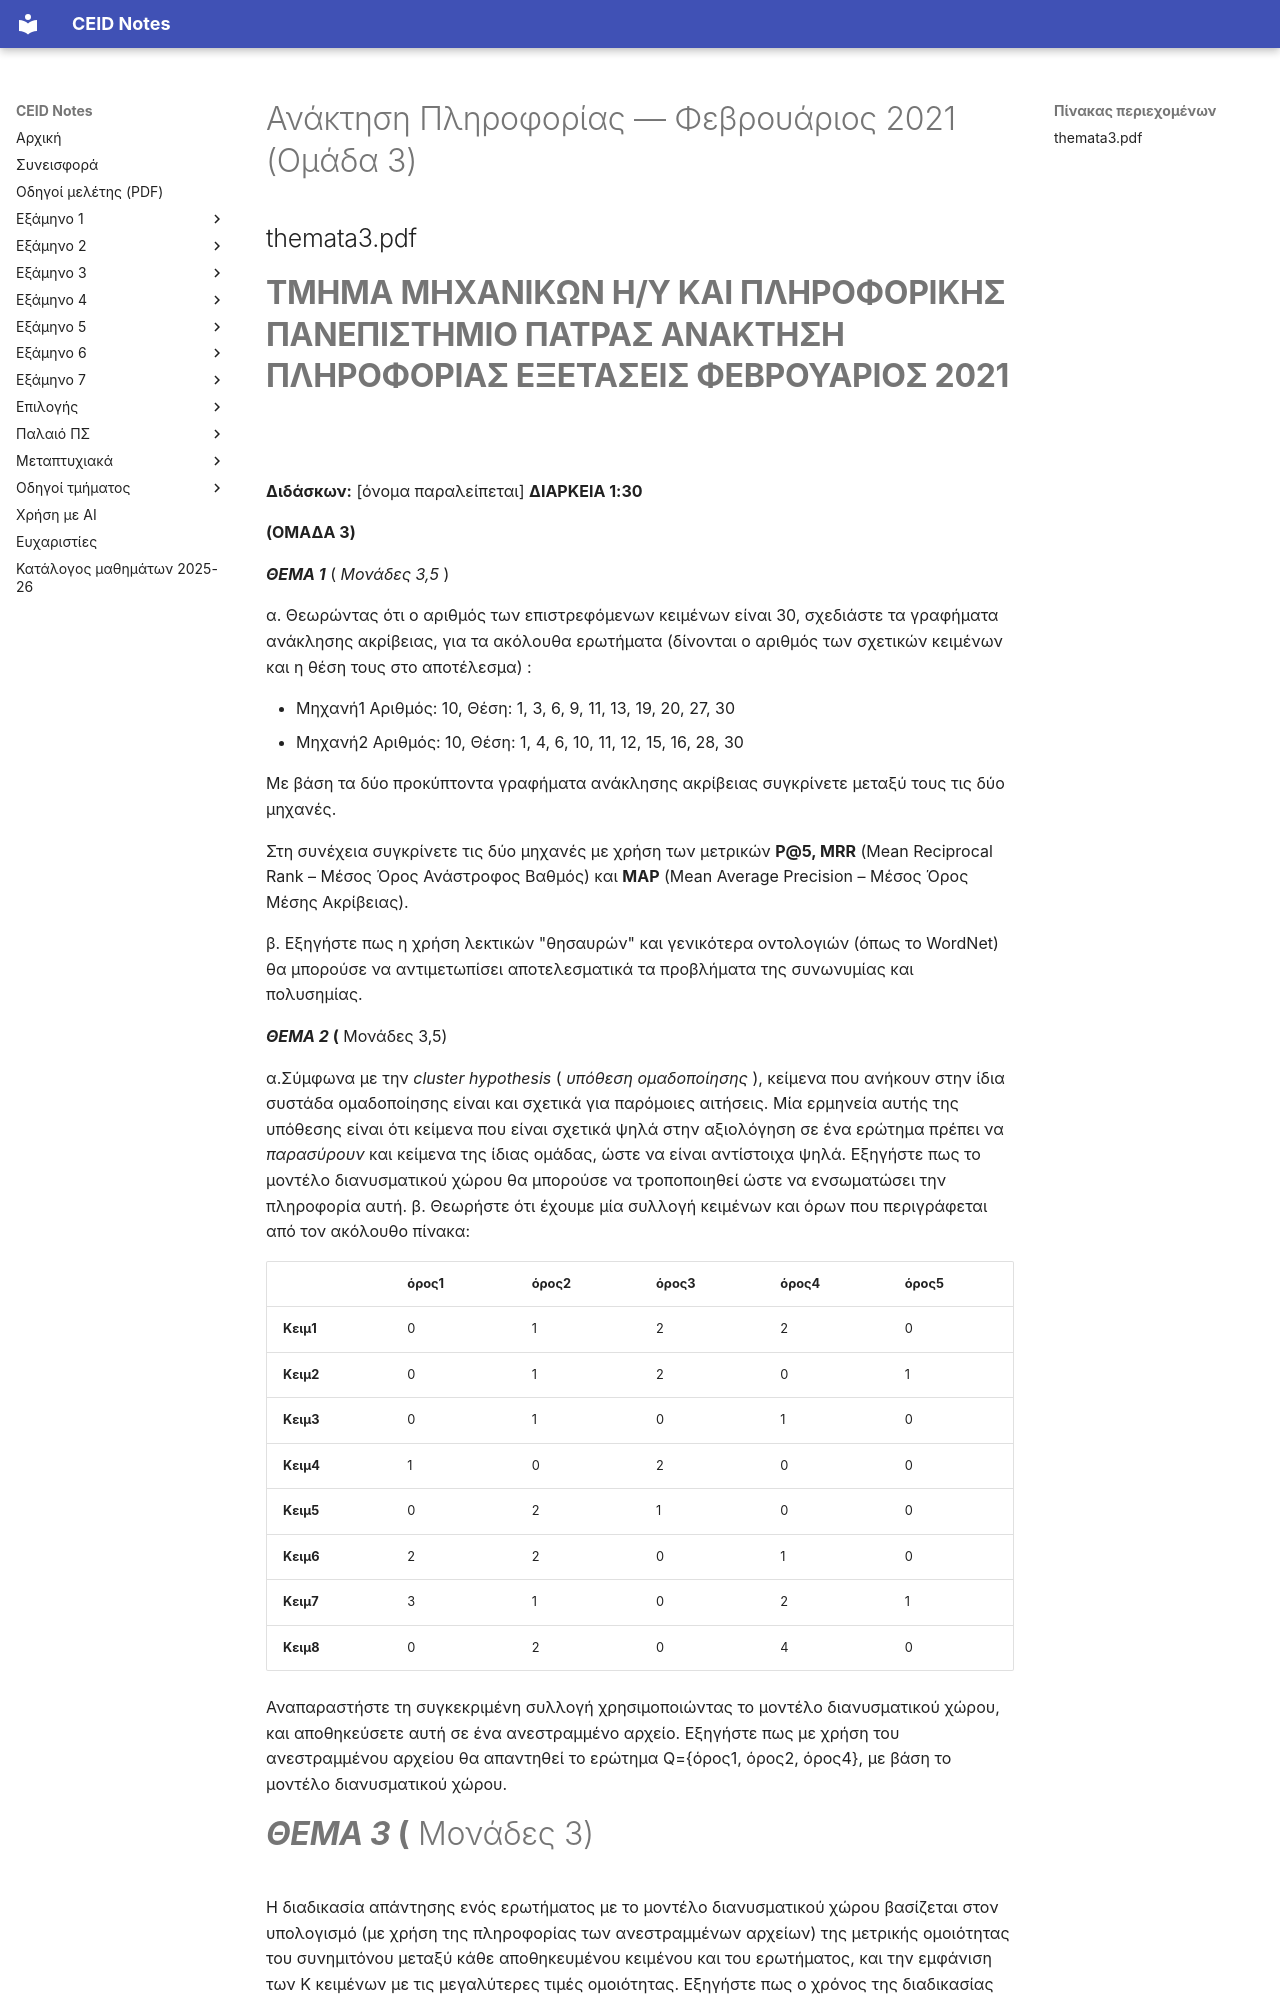

repository: kdngiorgos/ceid-notes · page: Electives (Μαθήματα Επιλογής)/Χειμερινά (Winter-Fall)/Ανάκτηση Πληροφορίας - CEID_ΝΕ5597/Previous Exams/2021-02-c.html · generator: mkdocs

---
course: CEID_NE5597
session: 2021-02-c
label: Φεβρουάριος 2021 — Ομάδα 3
sources:
- Anaktisi_Themata_Feb21/themata3.pdf
- exams_2021/Çñßí½₧⌐₧ ö£Ö exams 2021/themata3.pdf
format: open
duration_min: 90
notes: Ομάδα 3· αντίγραφο του ίδιου PDF στον υποφάκελο exams_2021
transcription: verbatim
solutions: ai-unverified
---
# Ανάκτηση Πληροφορίας — Φεβρουάριος 2021 (Ομάδα 3)

## themata3.pdf

# **ΤΜΗΜΑ ΜΗΧΑΝΙΚΩΝ Η/Υ ΚΑΙ ΠΛΗΡΟΦΟΡΙΚΗΣ ΠΑΝΕΠΙΣΤΗΜΙΟ ΠΑΤΡΑΣ ΑΝΑΚΤΗΣΗ ΠΛΗΡΟΦΟΡΙΑΣ ΕΞΕΤΑΣΕΙΣ ΦΕΒΡΟΥΑΡΙΟΣ 2021**

**Διδάσκων:** [όνομα παραλείπεται] **ΔΙΑΡΚΕΙΑ 1:30**

**(ΟΜΑΔΑ 3)**

**_ΘΕΜΑ 1_** ( _Μονάδες 3,5_ )

α. Θεωρώντας ότι ο αριθμός των επιστρεφόμενων κειμένων είναι 30, σχεδιάστε τα γραφήματα ανάκλησης ακρίβειας, για τα ακόλουθα ερωτήματα (δίνονται ο αριθμός των σχετικών κειμένων και η θέση τους στο αποτέλεσμα) :

- Μηχανή1 Αριθμός: 10, Θέση: 1, 3, 6, 9, 11, 13, 19, 20, 27, 30
- Μηχανή2 Αριθμός: 10, Θέση: 1, 4, 6, 10, 11, 12, 15, 16, 28, 30

Με βάση τα δύο προκύπτοντα γραφήματα ανάκλησης ακρίβειας συγκρίνετε μεταξύ τους τις δύο μηχανές.

Στη συνέχεια συγκρίνετε τις δύο μηχανές με χρήση των μετρικών **P@5, MRR** (Mean Reciprocal Rank – Μέσος Όρος Ανάστροφος Βαθμός) και **MAP** (Mean Average Precision – Μέσος Όρος Μέσης Ακρίβειας).

β. Εξηγήστε πως η χρήση λεκτικών "θησαυρών" και γενικότερα οντολογιών (όπως το WordNet) θα μπορούσε να αντιμετωπίσει αποτελεσματικά τα προβλήματα της συνωνυμίας και πολυσημίας.

**_ΘΕΜΑ 2_ (** Μονάδες 3,5)

α.Σύμφωνα με την _cluster hypothesis_ ( _υπόθεση ομαδοποίησης_ ), κείμενα που ανήκουν στην ίδια συστάδα ομαδοποίησης είναι και σχετικά για παρόμοιες αιτήσεις. Μία ερμηνεία αυτής της υπόθεσης είναι ότι κείμενα που είναι σχετικά ψηλά στην αξιολόγηση σε ένα ερώτημα πρέπει να _παρασύρουν_ και κείμενα της ίδιας ομάδας, ώστε να είναι αντίστοιχα ψηλά.  Εξηγήστε πως το μοντέλο διανυσματικού χώρου θα μπορούσε να τροποποιηθεί ώστε να ενσωματώσει την πληροφορία αυτή. β. Θεωρήστε ότι έχουμε μία συλλογή κειμένων και όρων που περιγράφεται από τον ακόλουθο πίνακα:

||**όρος1**|**όρος2**|**όρος3**|**όρος4**|**όρος5**|
|---|---|---|---|---|---|
|**Κειμ1**|0|1|2|2|0|
|**Κειμ2**|0|1|2|0|1|
|**Κειμ3**|0|1|0|1|0|
|**Κειμ4**|1|0|2|0|0|
|**Κειμ5**|0|2|1|0|0|
|**Κειμ6**|2|2|0|1|0|
|**Κειμ7**|3|1|0|2|1|
|**Κειμ8**|0|2|0|4|0|

Αναπαραστήστε τη συγκεκριμένη συλλογή χρησιμοποιώντας το μοντέλο διανυσματικού χώρου, και αποθηκεύσετε αυτή σε ένα ανεστραμμένο αρχείο. Εξηγήστε πως με χρήση του ανεστραμμένου αρχείου θα απαντηθεί το ερώτημα Q={όρος1, όρος2, όρος4}, με βάση το μοντέλο διανυσματικού χώρου.
